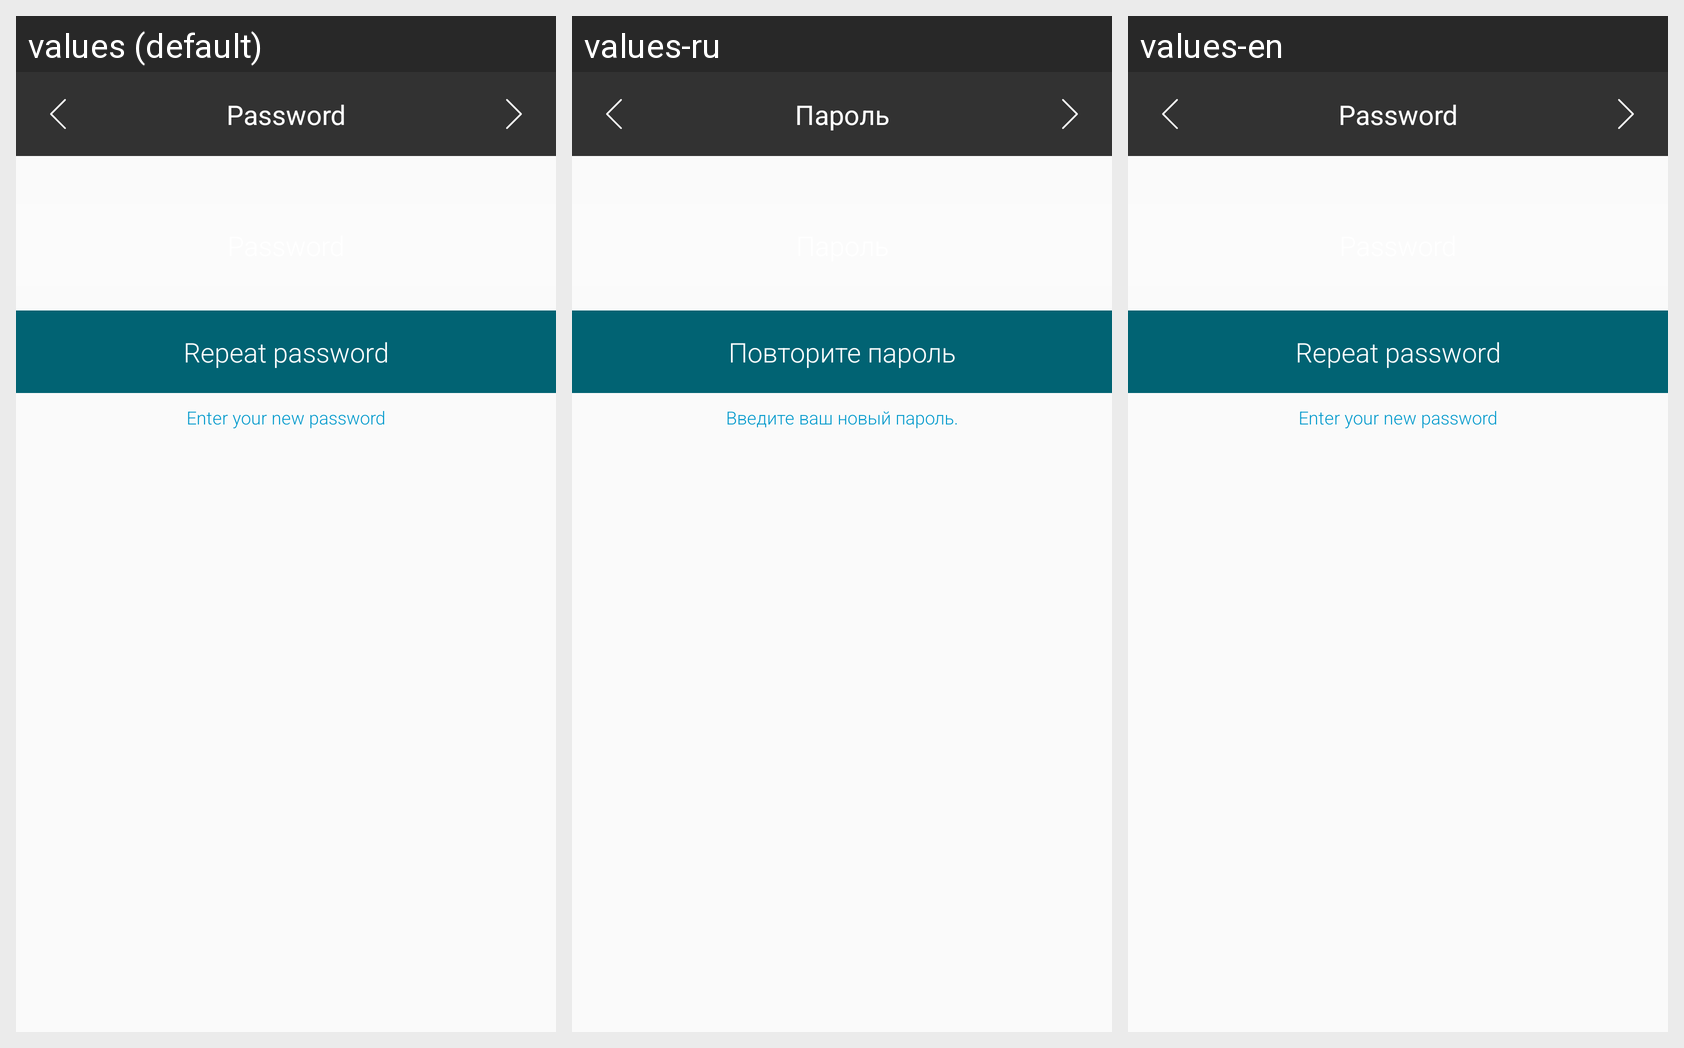

Locale-by-locale string values for the Android screen shown in this grid:
Android screen res/layout/fragment_recovery_password_new.xml rendered under 3 locales, left to right: values (default), values-ru, values-en. Device: Nexus 5 (rendered at 1080×1920; each locale shown at half size, 540×960, under a caption strip naming it); theme AppTheme.
Strings drawn on this screen, with the default value and each locale's value (text and hints the layout hard-codes, and strings that could not be matched under every locale, appear in the picture but are not listed):

recovery_password_new_password
  values: Enter your new password
  values-ru: Введите ваш новый пароль.
  values-en: Enter your new password

sign_up_password
  values: Password
  values-ru: Пароль
  values-en: Password

sign_up_password_repeat
  values: Repeat password
  values-ru: Повторите пароль
  values-en: Repeat password
